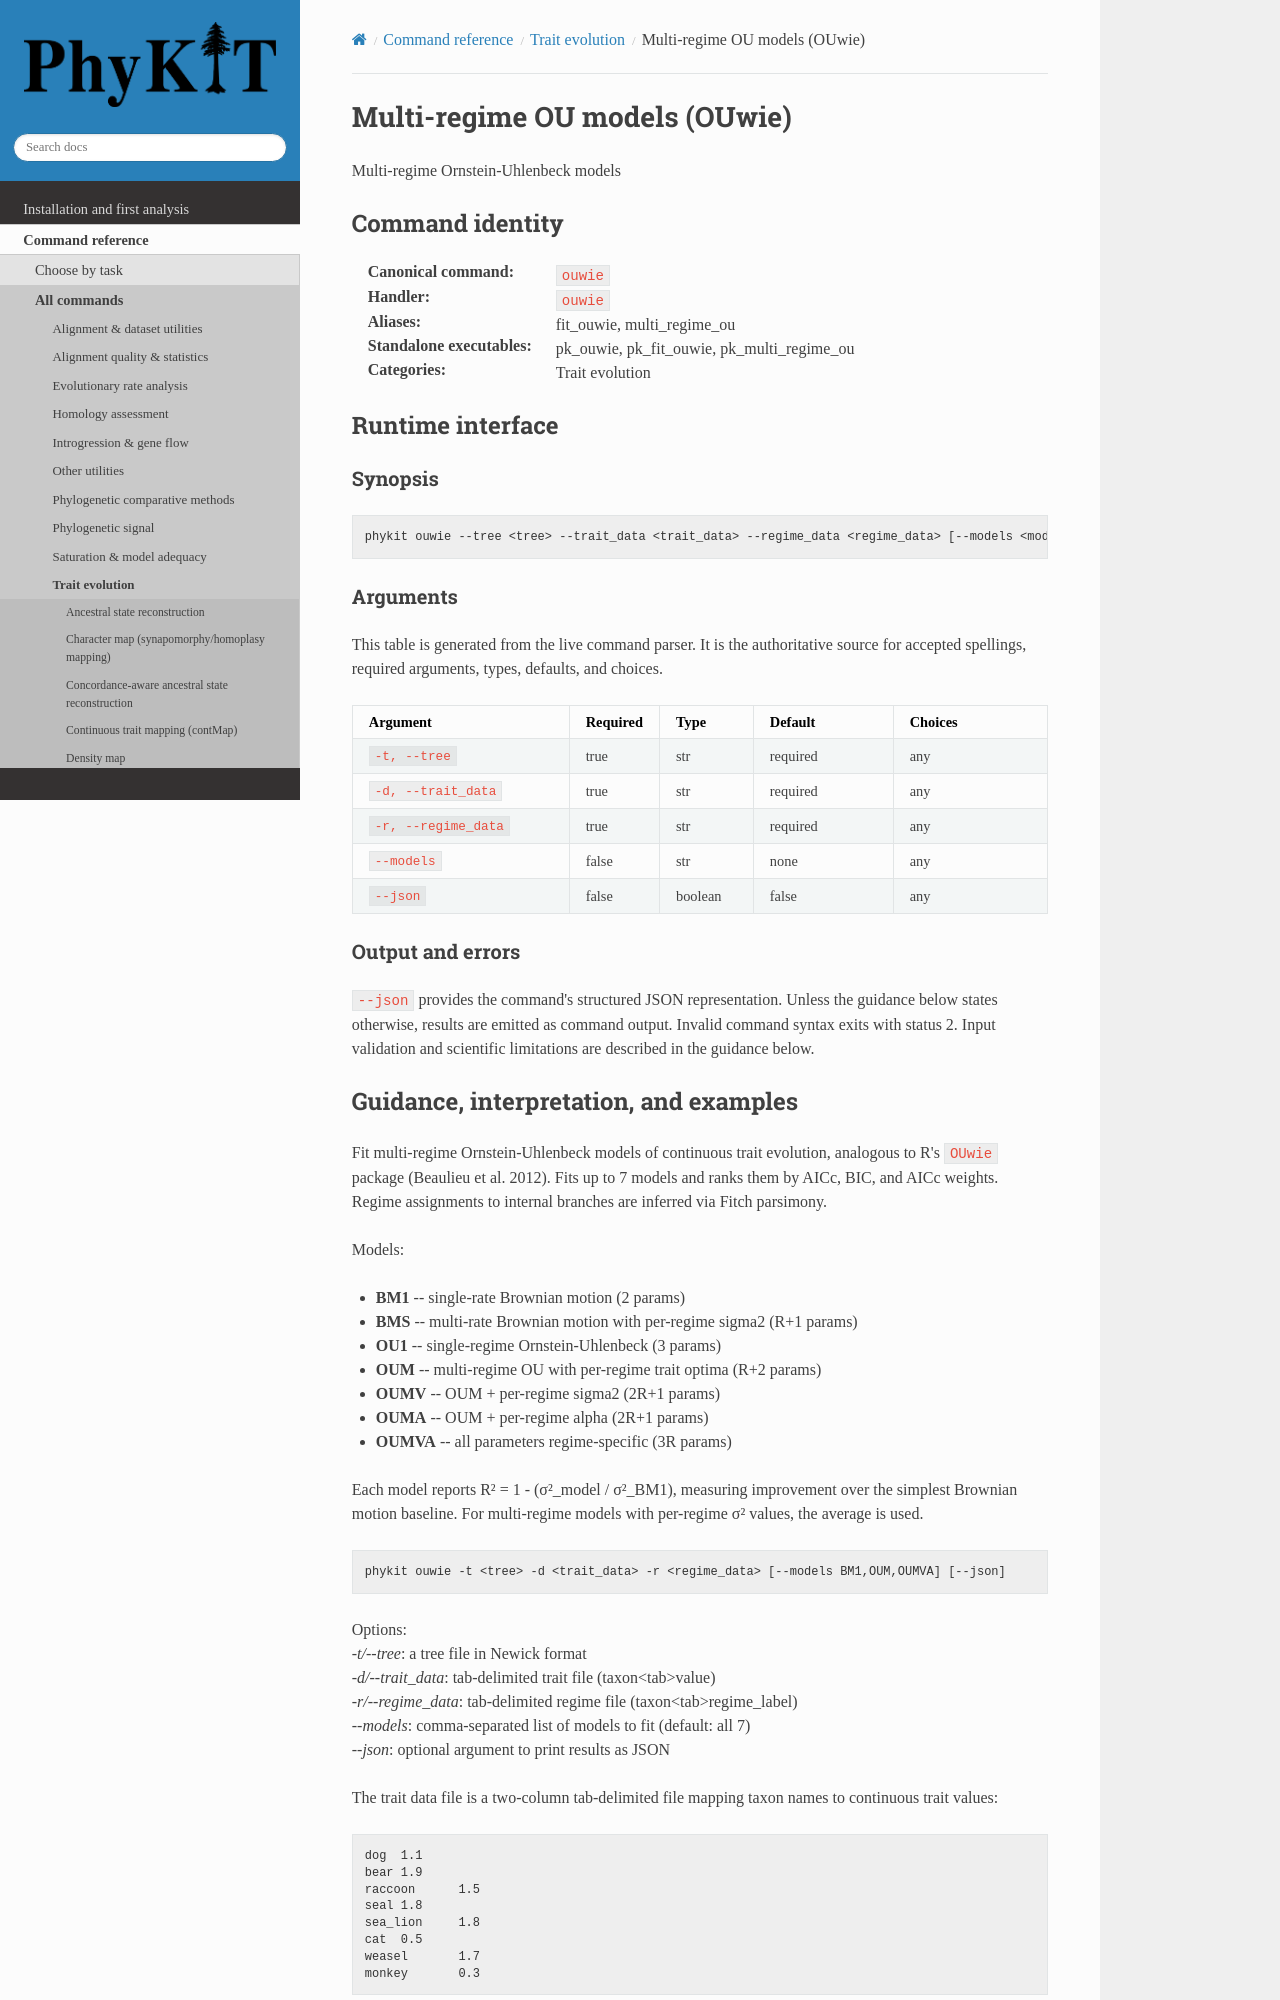

repository: JLSteenwyk/PhyKIT · page: reference/commands/ouwie.html · generator: sphinx

.. _cmd-ouwie:
.. _command-ouwie:

Multi-regime OU models (OUwie)
==============================

Multi-regime Ornstein-Uhlenbeck models

Command identity
----------------

:Canonical command: ``ouwie``
:Handler: ``ouwie``
:Aliases: fit_ouwie, multi_regime_ou
:Standalone executables: pk_ouwie, pk_fit_ouwie, pk_multi_regime_ou
:Categories: Trait evolution

Runtime interface
-----------------

.. include:: /_generated/commands/ouwie.inc
